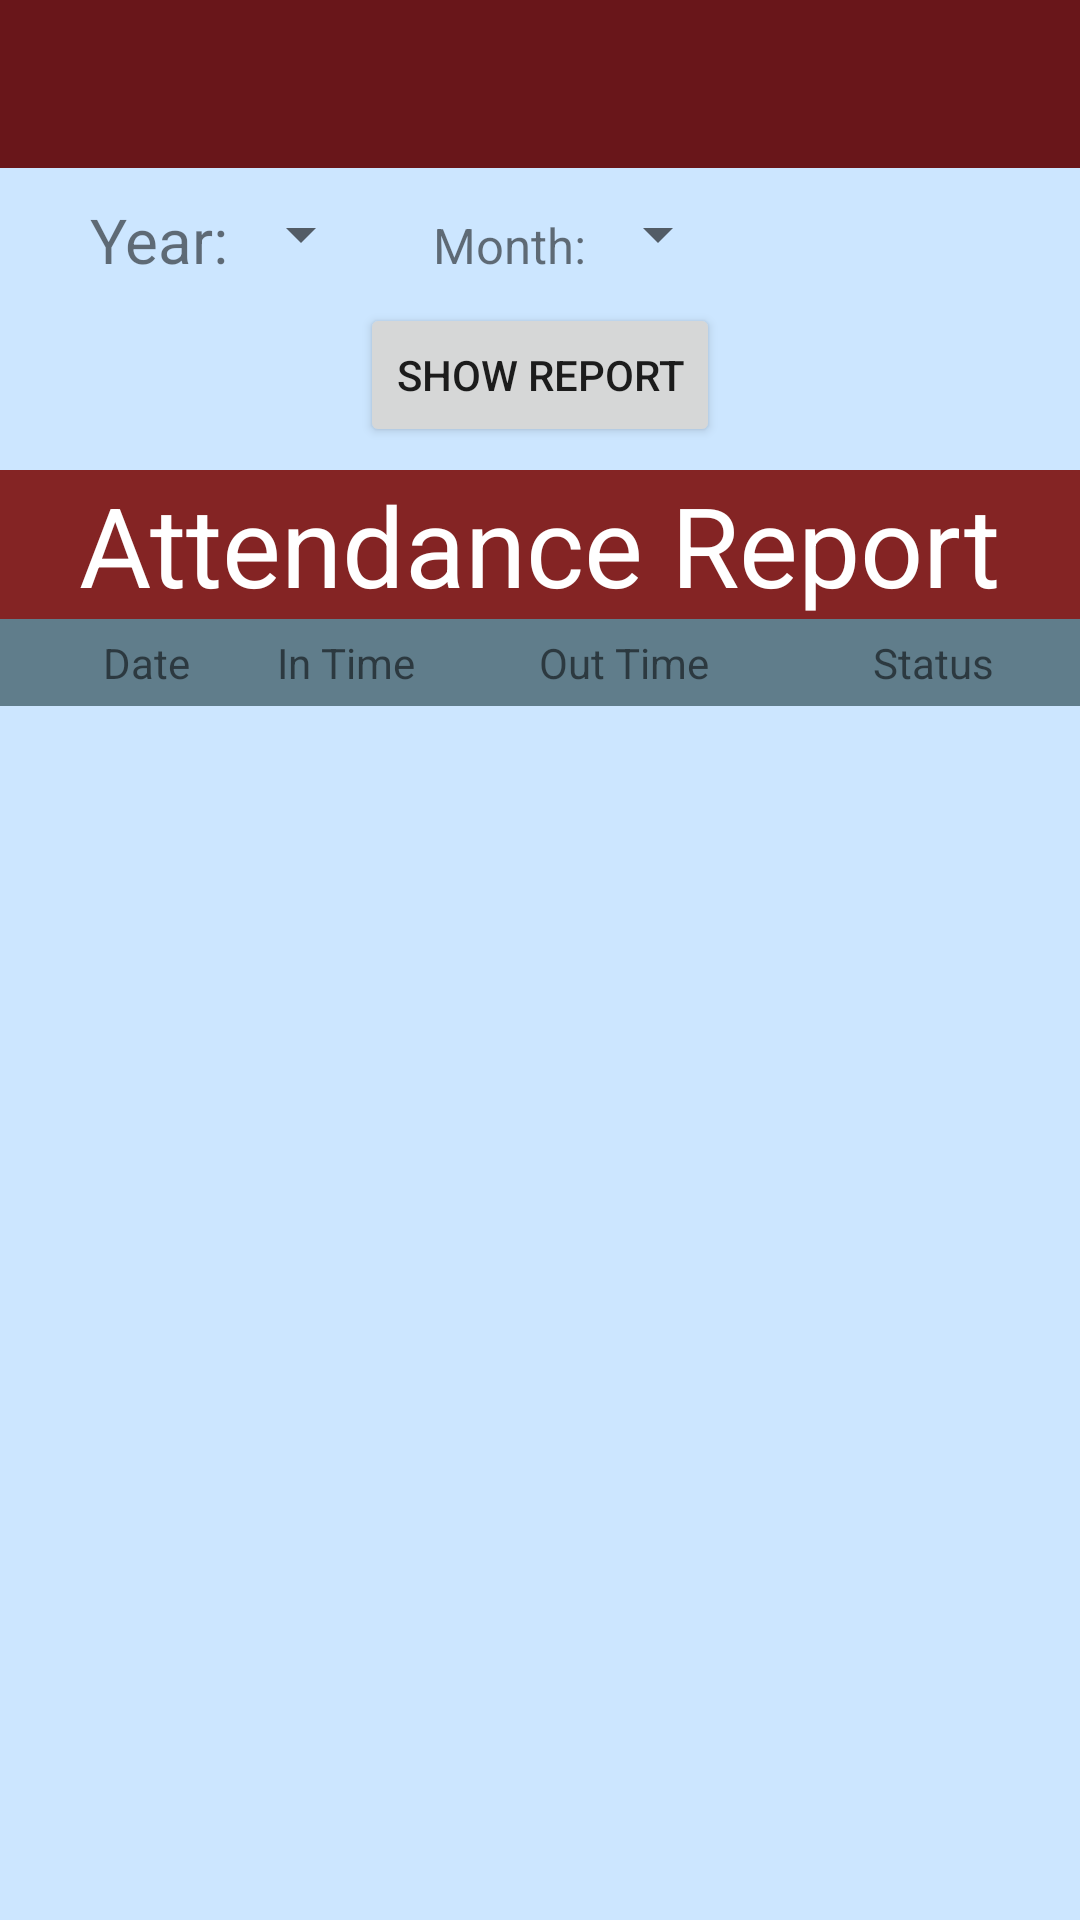

Layout XML and referenced resources for this Android screen:
<!-- AndroidManifest.xml: application theme MyMaterialTheme -->
<!-- res/layout/activity_attendence_report.xml -->
<?xml version="1.0" encoding="utf-8"?>
<LinearLayout xmlns:android="http://schemas.android.com/apk/res/android"
    xmlns:tools="http://schemas.android.com/tools"
    android:layout_width="match_parent"
    android:layout_height="match_parent"
    android:background="#cce6ff"

    android:orientation="vertical"
    tools:context="com.runnergroup.www.piashsarker.activity.AttendenceReportActivity">

    <include layout="@layout/toolbar"></include>

    <LinearLayout
        android:layout_width="match_parent"
        android:layout_height="wrap_content"
        android:layout_marginLeft="10dp"
        android:layout_marginRight="10dp"
        android:orientation="vertical">


        <LinearLayout
            android:layout_width="match_parent"
            android:layout_height="wrap_content"
            android:layout_marginLeft="20dp"
            android:layout_marginTop="10dp"
            android:orientation="horizontal">

            <TextView
                android:layout_width="wrap_content"
                android:layout_height="wrap_content"
                android:fontFamily="san-serif-thin"
                android:text="Year:"
                android:textAlignment="center"
                android:textSize="10pt" />

            <Spinner
                android:id="@+id/spinnerYear"
                android:layout_width="wrap_content"
                android:layout_height="wrap_content"
                android:prompt="@string/tour_type" />

            <TextView
                android:layout_width="wrap_content"
                android:layout_height="wrap_content"
                android:layout_marginLeft="20dp"
                android:text="Month:"
                android:textAlignment="center"
                android:textSize="8pt" />

            <Spinner
                android:id="@+id/spinnerMonth"
                android:layout_width="wrap_content"
                android:layout_height="wrap_content"
                android:prompt="@string/tour_type" />


        </LinearLayout>

        <RelativeLayout
            android:layout_width="fill_parent"
            android:layout_height="wrap_content">

            <Button
                android:id="@+id/button"
                android:layout_width="wrap_content"
                android:layout_height="wrap_content"
                android:layout_centerInParent="true"
                android:layout_marginTop="15dp"
                android:onClick="btnShowReport"
                android:text="Show Report" />
        </RelativeLayout>


    </LinearLayout>

    <RelativeLayout
        android:layout_width="match_parent"
        android:layout_height="wrap_content"
        android:background="@color/colorPrimary">

        <TextView
            android:layout_width="wrap_content"
            android:layout_height="wrap_content"
            android:layout_centerInParent="true"
            android:text="Attendance Report"
            android:textColor="#FFFFFF"
            android:textSize="18pt" />


    </RelativeLayout>

    <LinearLayout
        android:layout_width="match_parent"
        android:layout_height="match_parent"
        android:orientation="vertical">


        <TableLayout xmlns:android="http://schemas.android.com/apk/res/android"
            android:layout_width="match_parent"
            android:layout_height="wrap_content">

            <TableRow
                android:background="#607D8B"
                android:padding="5dp">

                <TextView
                    android:layout_width="0dp"
                    android:layout_height="wrap_content"
                    android:layout_weight="1"
                    android:text="Date"
                    android:textAlignment="center" />

                <TextView
                    android:layout_width="0dp"
                    android:layout_height="wrap_content"
                    android:layout_gravity="start"
                    android:layout_weight="1"
                    android:text="In Time"
                    android:textAlignment="viewStart" />

                <TextView
                    android:layout_width="0dp"
                    android:layout_height="wrap_content"
                    android:layout_gravity="start"
                    android:layout_weight="1"
                    android:text="Out Time"
                    android:textAlignment="viewStart" />

                <TextView
                    android:layout_width="0dp"
                    android:layout_height="wrap_content"
                    android:layout_weight="1"
                    android:text="Status"
                    android:textAlignment="center" />
            </TableRow>


        </TableLayout>


        <android.support.v7.widget.RecyclerView
            android:id="@+id/attendence_report_list"
            android:layout_width="match_parent"
            android:layout_height="match_parent"
            android:scrollbars="vertical" />

    </LinearLayout>

</LinearLayout>
<!-- res/layout/toolbar.xml (included above) -->
<?xml version="1.0" encoding="utf-8"?>
<android.support.v7.widget.Toolbar xmlns:android="http://schemas.android.com/apk/res/android"
    xmlns:app="http://schemas.android.com/apk/res-auto"
    xmlns:local="http://schemas.android.com/apk/res-auto"
    android:id="@+id/toolbar"
    android:layout_width="match_parent"
    android:layout_height="wrap_content"
    android:background="@color/colorAccent"
    android:minHeight="?attr/actionBarSize"
    app:layout_scrollFlags="scroll|enterAlways"
    local:popupTheme="@style/ThemeOverlay.AppCompat.Light"
    local:theme="@style/ThemeOverlay.AppCompat.Dark.ActionBar" />
<!-- resources referenced by this layout -->
<resources>
  <color name="colorAccent">#69161a</color>
  <color name="colorPrimary">#842424</color>
  <string name="tour_type">Select Tour Type</string>
  <style name="MyMaterialTheme" parent="MyMaterialTheme.Base">
  
      </style>
  <style name="MyMaterialTheme.Base" parent="Theme.AppCompat.Light.DarkActionBar">
          <item name="windowNoTitle">true</item>
          <item name="windowActionBar">false</item>
          <item name="colorPrimary">@color/colorPrimary</item>
          <item name="colorPrimaryDark">@color/colorPrimaryDark</item>
          <item name="colorAccent">@color/colorAccent</item>
  
  
      </style>
  <color name="colorPrimaryDark">#48080e</color>
</resources>
